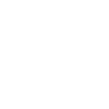
t = 0.00 s
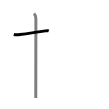
t = 1.50 s
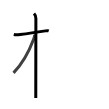
t = 2.75 s
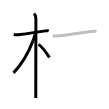
t = 4.25 s
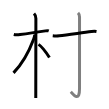
t = 5.50 s
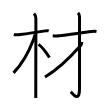
t = 7.00 s

The animated SVG that drew these frames (rendered in a browser with its animation timeline set to each time). Animation: 7 SMIL elements (animate=7); one cycle of 7.00 s.

<svg width="109px" height="109px" viewBox="0 0 px 109px" xmlns="http://www.w3.org/2000/svg" xmlns:xlink="http://www.w3.org/1999/xlink" xml:space="preserve" version="1.1"  baseProfile="full">
<path d="M13.78,34.47c2.22,0.53,4.65,0.26,6.35,0.05c6.15-0.75,18.88-2.61,25.39-3.65c1.09-0.17,2.56-0.24,3.24,0" style="fill:none;stroke:black;stroke-width:3;opacity:0">
  <animate attributeType="CSS" attributeName="opacity" from="0" to="1" begin="0s" dur="1s" repeatCount="0" fill="freeze" />
</path>
<path d="M34.02,13.5c1.18,1.18,1.86,2.75,1.86,4.92c0,0.82-0.08,52-0.1,72.33c0,3.46-0.01,6.01-0.01,7.25" style="fill:none;stroke:black;stroke-width:3;opacity:0">
  <animate attributeType="CSS" attributeName="opacity" from="0" to="1" begin="1s" dur="1s" repeatCount="0" fill="freeze" />
</path>
<path d="M34.75,34.38c0,1.62-0.72,3.77-1.13,4.87c-4.87,13-9.99,23.25-20.1,33.59" style="fill:none;stroke:black;stroke-width:3;opacity:0">
  <animate attributeType="CSS" attributeName="opacity" from="0" to="1" begin="2s" dur="1s" repeatCount="0" fill="freeze" />
</path>
<path d="M38.5,44.38c3.13,2.12,8.29,9.01,10.93,13.12" style="fill:none;stroke:black;stroke-width:3;opacity:0">
  <animate attributeType="CSS" attributeName="opacity" from="0" to="1" begin="3s" dur="1s" repeatCount="0" fill="freeze" />
</path>
<path d="M52.75,35.75c2.5,0.25,4.25,0.26,6.5,0.01c8.45-0.93,22.25-3.01,32.32-4.26c2.21-0.27,3.54-0.25,4.93,0" style="fill:none;stroke:black;stroke-width:3;opacity:0">
  <animate attributeType="CSS" attributeName="opacity" from="0" to="1" begin="4s" dur="1s" repeatCount="0" fill="freeze" />
</path>
<path d="M78.02,12.83c1.01,1.01,1.51,2.54,1.51,4.27c0,14.56-0.01,66.41-0.01,71.37c0,14.53-6.39,5.66-8.71,3.25" style="fill:none;stroke:black;stroke-width:3;opacity:0">
  <animate attributeType="CSS" attributeName="opacity" from="0" to="1" begin="5s" dur="1s" repeatCount="0" fill="freeze" />
</path>
<path d="M81.75,42c0,1.5-0.6,2.98-1.5,4c-8,9-19.37,21.56-35.25,31" style="fill:none;stroke:black;stroke-width:3;opacity:0">
  <animate attributeType="CSS" attributeName="opacity" from="0" to="1" begin="6s" dur="1s" repeatCount="0" fill="freeze" />
</path>
</svg>
